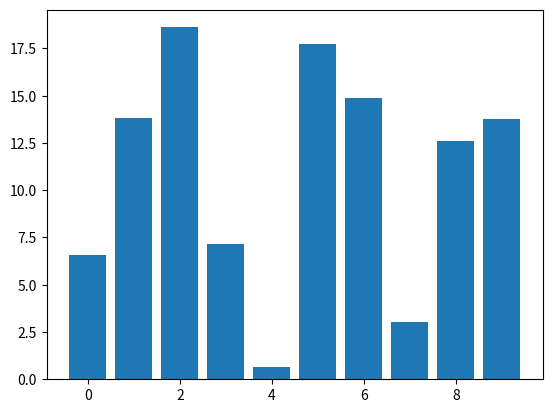

The script that saved this image:
# draggable rectangle with the animation blit techniques; see
# http://www.scipy.org/Cookbook/Matplotlib/Animations
import numpy as np
import matplotlib.pyplot as plt


class DraggableRectangle:
    lock = None  # only one can be animated at a time

    def __init__(self, rect):
        self.rect = rect
        self.press = None
        self.background = None

    def connect(self):
        'connect to all the events we need'
        self.cidpress = self.rect.figure.canvas.mpl_connect(
            'button_press_event', self.on_press)
        self.cidrelease = self.rect.figure.canvas.mpl_connect(
            'button_release_event', self.on_release)
        self.cidmotion = self.rect.figure.canvas.mpl_connect(
            'motion_notify_event', self.on_motion)

    def on_press(self, event):
        'on button press we will see if the mouse is over us and store some data'
        if event.inaxes != self.rect.axes: return
        if DraggableRectangle.lock is not None: return
        contains, attrd = self.rect.contains(event)
        if not contains: return
        print('event contains', self.rect.xy)
        x0, y0 = self.rect.xy
        self.press = x0, y0, event.xdata, event.ydata
        DraggableRectangle.lock = self

        # draw everything but the selected rectangle and store the pixel buffer
        canvas = self.rect.figure.canvas
        axes = self.rect.axes
        self.rect.set_animated(True)
        canvas.draw()
        self.background = canvas.copy_from_bbox(self.rect.axes.bbox)

        # now redraw just the rectangle
        axes.draw_artist(self.rect)

        # and blit just the redrawn area
        canvas.blit(axes.bbox)

    def on_motion(self, event):
        'on motion we will move the rect if the mouse is over us'
        if DraggableRectangle.lock is not self:
            return
        if event.inaxes != self.rect.axes: return
        x0, y0, xpress, ypress = self.press
        dx = event.xdata - xpress
        dy = event.ydata - ypress
        self.rect.set_x(x0 + dx)
        self.rect.set_y(y0 + dy)

        canvas = self.rect.figure.canvas
        axes = self.rect.axes
        # restore the background region
        canvas.restore_region(self.background)

        # redraw just the current rectangle
        axes.draw_artist(self.rect)

        # blit just the redrawn area
        canvas.blit(axes.bbox)

    def on_release(self, event):
        'on release we reset the press data'
        if DraggableRectangle.lock is not self:
            return

        self.press = None
        DraggableRectangle.lock = None

        # turn off the rect animation property and reset the background
        self.rect.set_animated(False)
        self.background = None

        # redraw the full figure
        self.rect.figure.canvas.draw()

    def disconnect(self):
        'disconnect all the stored connection ids'
        self.rect.figure.canvas.mpl_disconnect(self.cidpress)
        self.rect.figure.canvas.mpl_disconnect(self.cidrelease)
        self.rect.figure.canvas.mpl_disconnect(self.cidmotion)


fig = plt.figure()
ax = fig.add_subplot(111)
rects = ax.bar(range(10), 20 * np.random.rand(10))
drs = []
for rect in rects:
    dr = DraggableRectangle(rect)
    dr.connect()
    drs.append(dr)

plt.show()